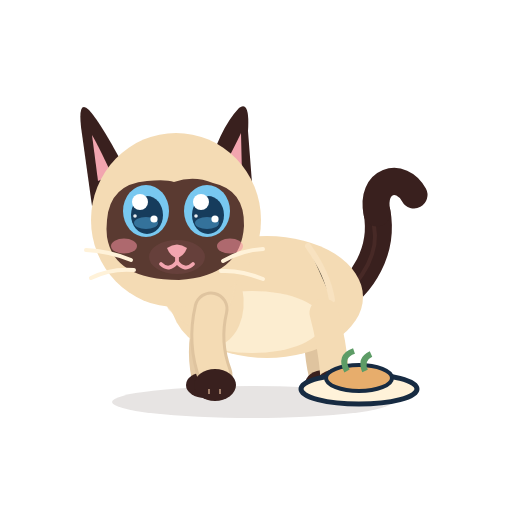
t = 0.00 s
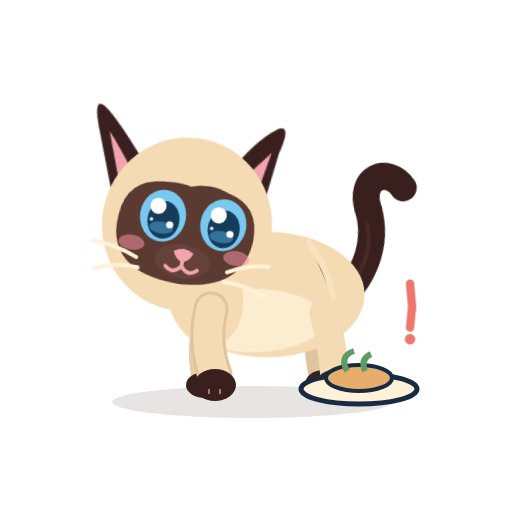
t = 0.60 s
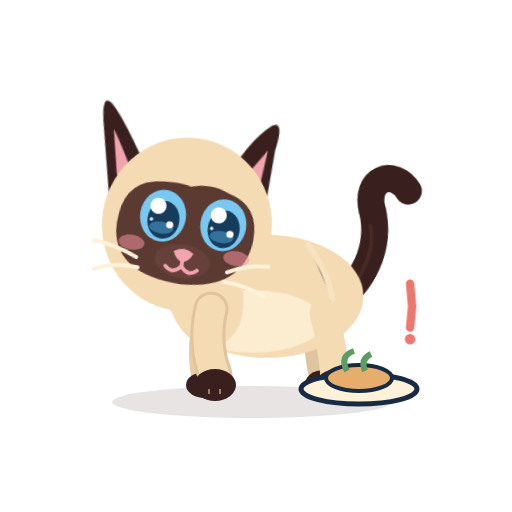
t = 1.20 s
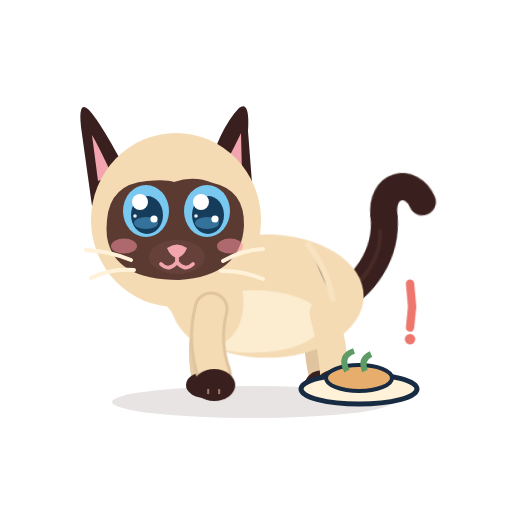
t = 1.80 s
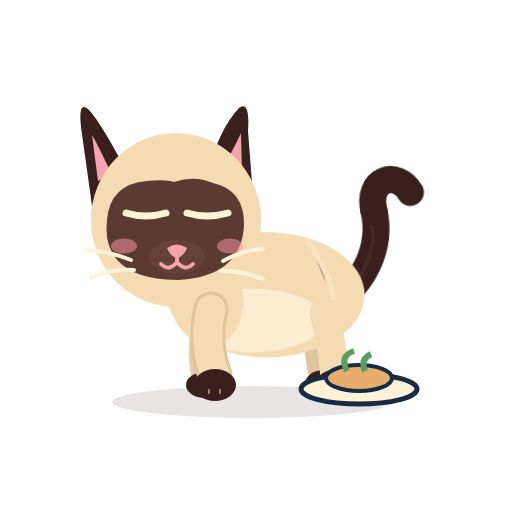
t = 2.40 s
t = 3.00 s: frame unchanged from t = 0.00 s, image omitted

The animated SVG that drew these frames (rendered in a browser with its animation timeline set to each time). Animation: 14 CSS @keyframes rules; one cycle of 3.00 s.

<?xml version="1.0" encoding="UTF-8"?>
<svg xmlns="http://www.w3.org/2000/svg" viewBox="0 0 512 512" width="512" height="512" role="img" aria-label="Azami · À finir vite">
<title>Azami · À finir vite</title><desc>Petit point d’exclamation : elle regarde la nourriture, l’air de dire « vite ».</desc>
<style><![CDATA[
*{animation-fill-mode:both}
#character{transform-box:view-box;transform-origin:255px 402px}#core{transform-box:view-box;transform-origin:268px 330px}#neck{transform-box:view-box;transform-origin:196px 300px}#head{transform-box:view-box;transform-origin:178px 290px}#ear-left{transform-box:view-box;transform-origin:112px 170px}#ear-right{transform-box:view-box;transform-origin:231px 170px}#tail{transform-box:view-box;transform-origin:339px 296px}#tail-tip{transform-box:view-box;transform-origin:377px 214px}#eye-l{transform-box:view-box;transform-origin:146px 211px}#eye-r{transform-box:view-box;transform-origin:207px 211px}#pupils-l{transform-box:view-box;transform-origin:146px 211px}#pupils-r{transform-box:view-box;transform-origin:207px 211px}#mouth-open{transform-box:view-box;transform-origin:177px 262px}#blush{transform-box:view-box;transform-origin:177px 245px}#whiskers{transform-box:view-box;transform-origin:177px 262px}#front-near{transform-box:view-box;transform-origin:211px 312px}#front-far{transform-box:view-box;transform-origin:210px 312px}#back-near{transform-box:view-box;transform-origin:324px 316px}#back-far{transform-box:view-box;transform-origin:320px 316px}#Pfood{transform-box:view-box;transform-origin:359.0px 404px}#Palert{transform-box:view-box;transform-origin:410.0px 314.0px}
#Palert{opacity:0}#eyes-blink{opacity:0}#eyes-happy{opacity:0}#mouth-open{opacity:0}
#Palert{animation:k-Palert 3.0s 1 both}
@keyframes k-Palert{0.0%{transform:translate(0px,0px) rotate(0deg) scale(1,1);opacity:0;animation-timing-function:linear}3.333%{transform:translate(0px,0px) rotate(0deg) scale(0.3,0.3);opacity:0;animation-timing-function:steps(1,end)}4.0%{transform:translate(0px,0px) rotate(0deg) scale(0.4,0.4);opacity:1;animation-timing-function:cubic-bezier(.34,1.56,.64,1)}13.333%{transform:translate(0px,0px) rotate(0deg) scale(1,1);opacity:1;animation-timing-function:linear}13.333%{transform:translate(0px,0px) rotate(0deg) scale(1,1);opacity:1;animation-timing-function:cubic-bezier(.34,1.56,.64,1)}17.333%{transform:translate(0px,0px) rotate(0deg) scale(1.2,1.2);opacity:1;animation-timing-function:cubic-bezier(.2,.8,.3,1)}26.667%{transform:translate(0px,0px) rotate(0deg) scale(1,1);opacity:1;animation-timing-function:linear}33.333%{transform:translate(0px,0px) rotate(0deg) scale(1,1);opacity:1;animation-timing-function:cubic-bezier(.34,1.56,.64,1)}37.333%{transform:translate(0px,0px) rotate(0deg) scale(1.2,1.2);opacity:1;animation-timing-function:cubic-bezier(.2,.8,.3,1)}46.667%{transform:translate(0px,0px) rotate(0deg) scale(1,1);opacity:1;animation-timing-function:linear}53.333%{transform:translate(0px,0px) rotate(0deg) scale(1,1);opacity:1;animation-timing-function:cubic-bezier(.34,1.56,.64,1)}57.333%{transform:translate(0px,0px) rotate(0deg) scale(1.2,1.2);opacity:1;animation-timing-function:cubic-bezier(.2,.8,.3,1)}66.667%{transform:translate(0px,0px) rotate(0deg) scale(1,1);opacity:1;animation-timing-function:linear}73.333%{transform:translate(0px,0px) rotate(0deg) scale(1,1);opacity:1;animation-timing-function:cubic-bezier(.5,0,.75,0)}80.0%{transform:translate(0px,0px) rotate(0deg) scale(0.5,0.5);opacity:0;animation-timing-function:linear}100.0%{transform:translate(0px,0px) rotate(0deg) scale(1,1);opacity:0;animation-timing-function:linear}}
#ear-left{animation:k-ear-left 3.0s 1 both}
@keyframes k-ear-left{0.0%{transform:translate(0px,0px) rotate(0deg) scale(1,1);opacity:1;animation-timing-function:linear}3.333%{transform:translate(0px,0px) rotate(0deg) scale(1,1);opacity:1;animation-timing-function:cubic-bezier(.5,0,.75,0)}5.667%{transform:translate(0px,0px) rotate(4.199999999999999deg) scale(1,1);opacity:1;animation-timing-function:cubic-bezier(.34,1.56,.64,1)}9.0%{transform:translate(0px,0px) rotate(-12deg) scale(1,1);opacity:1;animation-timing-function:cubic-bezier(.2,.8,.3,1)}39.0%{transform:translate(0px,0px) rotate(-12deg) scale(1,1);opacity:1;animation-timing-function:cubic-bezier(.2,.8,.3,1)}45.0%{transform:translate(0px,0px) rotate(0deg) scale(1,1);opacity:1;animation-timing-function:linear}100.0%{transform:translate(0px,0px) rotate(0deg) scale(1,1);opacity:1;animation-timing-function:linear}}
#ear-right{animation:k-ear-right 3.0s 1 both}
@keyframes k-ear-right{0.0%{transform:translate(0px,0px) rotate(0deg) scale(1,1);opacity:1;animation-timing-function:linear}3.333%{transform:translate(0px,0px) rotate(0deg) scale(1,1);opacity:1;animation-timing-function:cubic-bezier(.5,0,.75,0)}5.667%{transform:translate(0px,0px) rotate(-4.199999999999999deg) scale(1,1);opacity:1;animation-timing-function:cubic-bezier(.34,1.56,.64,1)}9.0%{transform:translate(0px,0px) rotate(12deg) scale(1,1);opacity:1;animation-timing-function:cubic-bezier(.2,.8,.3,1)}39.0%{transform:translate(0px,0px) rotate(12deg) scale(1,1);opacity:1;animation-timing-function:cubic-bezier(.2,.8,.3,1)}45.0%{transform:translate(0px,0px) rotate(0deg) scale(1,1);opacity:1;animation-timing-function:linear}100.0%{transform:translate(0px,0px) rotate(0deg) scale(1,1);opacity:1;animation-timing-function:linear}}
#pupils-l{animation:k-pupils-l 3.0s 1 both}
@keyframes k-pupils-l{0.0%{transform:translate(0px,0px) rotate(0deg) scale(1,1);opacity:1;animation-timing-function:linear}6.667%{transform:translate(0px,0px) rotate(0deg) scale(1,1);opacity:1;animation-timing-function:cubic-bezier(.2,.8,.3,1)}10.0%{transform:translate(5px,4px) rotate(0deg) scale(1,1);opacity:1;animation-timing-function:linear}46.667%{transform:translate(5px,4px) rotate(0deg) scale(1,1);opacity:1;animation-timing-function:cubic-bezier(.2,.8,.3,1)}50.667%{transform:translate(0px,0px) rotate(0deg) scale(1,1);opacity:1;animation-timing-function:linear}100.0%{transform:translate(0px,0px) rotate(0deg) scale(1,1);opacity:1;animation-timing-function:linear}}
#pupils-r{animation:k-pupils-r 3.0s 1 both}
@keyframes k-pupils-r{0.0%{transform:translate(0px,0px) rotate(0deg) scale(1,1);opacity:1;animation-timing-function:linear}6.667%{transform:translate(0px,0px) rotate(0deg) scale(1,1);opacity:1;animation-timing-function:cubic-bezier(.2,.8,.3,1)}10.0%{transform:translate(5px,4px) rotate(0deg) scale(1,1);opacity:1;animation-timing-function:linear}46.667%{transform:translate(5px,4px) rotate(0deg) scale(1,1);opacity:1;animation-timing-function:cubic-bezier(.2,.8,.3,1)}50.667%{transform:translate(0px,0px) rotate(0deg) scale(1,1);opacity:1;animation-timing-function:linear}100.0%{transform:translate(0px,0px) rotate(0deg) scale(1,1);opacity:1;animation-timing-function:linear}}
#head{animation:k-head 3.0s 1 both}
@keyframes k-head{0.0%{transform:translate(0px,0px) rotate(0deg) scale(1,1);opacity:1;animation-timing-function:linear}8.333%{transform:translate(0px,0px) rotate(0deg) scale(1,1);opacity:1;animation-timing-function:cubic-bezier(.5,0,.75,0)}11.667%{transform:translate(0px,0px) rotate(-2deg) scale(1,1);opacity:1;animation-timing-function:cubic-bezier(.34,1.56,.64,1)}20.0%{transform:translate(0px,4px) rotate(9deg) scale(1,1);opacity:1;animation-timing-function:linear}50.0%{transform:translate(0px,4px) rotate(9deg) scale(1,1);opacity:1;animation-timing-function:cubic-bezier(.5,0,.75,0)}60.0%{transform:translate(0px,0px) rotate(0deg) scale(1,1);opacity:1;animation-timing-function:linear}100.0%{transform:translate(0px,0px) rotate(0deg) scale(1,1);opacity:1;animation-timing-function:linear}}
#tail-tip{animation:k-tail-tip 3.0s 1 both}
@keyframes k-tail-tip{0.0%{transform:translate(0px,0px) rotate(0deg) scale(1,1);opacity:1;animation-timing-function:linear}20.0%{transform:translate(0px,0px) rotate(0deg) scale(1,1);opacity:1;animation-timing-function:cubic-bezier(.5,0,.75,0)}23.333%{transform:translate(0px,0px) rotate(-26deg) scale(1,1);opacity:1;animation-timing-function:cubic-bezier(.34,1.56,.64,1)}30.0%{transform:translate(0px,0px) rotate(13.0deg) scale(1,1);opacity:1;animation-timing-function:cubic-bezier(.2,.8,.3,1)}40.0%{transform:translate(0px,0px) rotate(0deg) scale(1,1);opacity:1;animation-timing-function:linear}43.333%{transform:translate(0px,0px) rotate(0deg) scale(1,1);opacity:1;animation-timing-function:cubic-bezier(.5,0,.75,0)}46.667%{transform:translate(0px,0px) rotate(-26deg) scale(1,1);opacity:1;animation-timing-function:cubic-bezier(.34,1.56,.64,1)}53.333%{transform:translate(0px,0px) rotate(13.0deg) scale(1,1);opacity:1;animation-timing-function:cubic-bezier(.2,.8,.3,1)}63.333%{transform:translate(0px,0px) rotate(0deg) scale(1,1);opacity:1;animation-timing-function:linear}100.0%{transform:translate(0px,0px) rotate(0deg) scale(1,1);opacity:1;animation-timing-function:linear}}
#front-near{animation:k-front-near 3.0s 1 both}
@keyframes k-front-near{0.0%{transform:translate(0px,0px) rotate(0deg) scale(1,1);opacity:1;animation-timing-function:linear}50.0%{transform:translate(0px,0px) rotate(0deg) scale(1,1);opacity:1;animation-timing-function:cubic-bezier(.5,0,.75,0)}54.0%{transform:translate(0px,0px) rotate(-12deg) scale(1,1);opacity:1;animation-timing-function:cubic-bezier(.34,1.56,.64,1)}61.667%{transform:translate(0px,0px) rotate(0deg) scale(1,1);opacity:1;animation-timing-function:linear}100.0%{transform:translate(0px,0px) rotate(0deg) scale(1,1);opacity:1;animation-timing-function:linear}}
#eye-l{animation:k-eye-l 3.0s 1 both}
@keyframes k-eye-l{0.0%{transform:translate(0px,0px) rotate(0deg) scale(1,1);opacity:1;animation-timing-function:linear}76.667%{transform:translate(0px,0px) rotate(0deg) scale(1,1);opacity:1;animation-timing-function:cubic-bezier(.5,0,.75,0)}78.333%{transform:translate(0px,0px) rotate(0deg) scale(1.04,0.3);opacity:1;animation-timing-function:steps(1,end)}78.667%{transform:translate(0px,0px) rotate(0deg) scale(1.04,0.12);opacity:0;animation-timing-function:steps(1,end)}81.0%{transform:translate(0px,0px) rotate(0deg) scale(1.04,0.4);opacity:1;animation-timing-function:cubic-bezier(.34,1.56,.64,1)}84.0%{transform:translate(0px,0px) rotate(0deg) scale(1,1);opacity:1;animation-timing-function:linear}100.0%{transform:translate(0px,0px) rotate(0deg) scale(1,1);opacity:1;animation-timing-function:linear}}
#eye-r{animation:k-eye-r 3.0s 1 both}
@keyframes k-eye-r{0.0%{transform:translate(0px,0px) rotate(0deg) scale(1,1);opacity:1;animation-timing-function:linear}76.667%{transform:translate(0px,0px) rotate(0deg) scale(1,1);opacity:1;animation-timing-function:cubic-bezier(.5,0,.75,0)}78.333%{transform:translate(0px,0px) rotate(0deg) scale(1.04,0.3);opacity:1;animation-timing-function:steps(1,end)}78.667%{transform:translate(0px,0px) rotate(0deg) scale(1.04,0.12);opacity:0;animation-timing-function:steps(1,end)}81.0%{transform:translate(0px,0px) rotate(0deg) scale(1.04,0.4);opacity:1;animation-timing-function:cubic-bezier(.34,1.56,.64,1)}84.0%{transform:translate(0px,0px) rotate(0deg) scale(1,1);opacity:1;animation-timing-function:linear}100.0%{transform:translate(0px,0px) rotate(0deg) scale(1,1);opacity:1;animation-timing-function:linear}}
#eyes-blink{animation:k-eyes-blink 3.0s 1 both}
@keyframes k-eyes-blink{0.0%{transform:translate(0px,0px) rotate(0deg) scale(1,1);opacity:0;animation-timing-function:linear}76.667%{transform:translate(0px,0px) rotate(0deg) scale(1,1);opacity:0;animation-timing-function:steps(1,end)}78.667%{transform:translate(0px,0px) rotate(0deg) scale(1,1);opacity:1;animation-timing-function:steps(1,end)}81.0%{transform:translate(0px,0px) rotate(0deg) scale(1,1);opacity:0;animation-timing-function:steps(1,end)}100.0%{transform:translate(0px,0px) rotate(0deg) scale(1,1);opacity:0;animation-timing-function:linear}}
#core{animation:c-core 1.5s 2 both}
@keyframes c-core{0.0%{transform:translate(0px,0px) rotate(0deg) scale(1,1);opacity:1;animation-timing-function:cubic-bezier(.45,0,.55,1)}47.0%{transform:translate(0px,-1.5px) rotate(0deg) scale(1.018,1.03);opacity:1;animation-timing-function:cubic-bezier(.45,0,.55,1)}100.0%{transform:translate(0px,0px) rotate(0deg) scale(1,1);opacity:1;animation-timing-function:cubic-bezier(.45,0,.55,1)}}
#neck{animation:c-neck 1.5s 2 both}
@keyframes c-neck{0.0%{transform:translate(0px,0px) rotate(0deg) scale(1,1);opacity:1;animation-timing-function:cubic-bezier(.45,0,.55,1)}47.0%{transform:translate(0px,-1.8px) rotate(0deg) scale(1,1);opacity:1;animation-timing-function:cubic-bezier(.45,0,.55,1)}100.0%{transform:translate(0px,0px) rotate(0deg) scale(1,1);opacity:1;animation-timing-function:cubic-bezier(.45,0,.55,1)}}
#tail{animation:c-tail 3.0s 1 both}
@keyframes c-tail{0.0%{transform:translate(0px,0px) rotate(0deg) scale(1,1);opacity:1;animation-timing-function:cubic-bezier(.45,0,.55,1)}28.0%{transform:translate(0px,0px) rotate(-7deg) scale(1,1);opacity:1;animation-timing-function:cubic-bezier(.45,0,.55,1)}58.0%{transform:translate(0px,0px) rotate(5deg) scale(1,1);opacity:1;animation-timing-function:cubic-bezier(.45,0,.55,1)}80.0%{transform:translate(0px,0px) rotate(-2deg) scale(1,1);opacity:1;animation-timing-function:cubic-bezier(.45,0,.55,1)}100.0%{transform:translate(0px,0px) rotate(0deg) scale(1,1);opacity:1;animation-timing-function:cubic-bezier(.45,0,.55,1)}}
@media(prefers-reduced-motion:reduce){*{animation:none!important}}
]]></style>


<g id="ground-shadow"><ellipse cx="252" cy="402" rx="140" ry="16" fill="#39201E" opacity=".12"/></g>
<g id="character">
  <g id="tail">
    <path d="M334 302 C363 286 384 250 377 212" stroke="#39201E" stroke-width="27" stroke-linecap="round" fill="none"/>
    <path d="M336 302 C365 279 379 251 374 226" stroke="#6B403A" stroke-width="4" stroke-linecap="round" fill="none" opacity=".28"/>
    <g id="tail-tip"><path d="M377 213 C370 180 401 171 414 195" stroke="#39201E" stroke-width="27" stroke-linecap="round" fill="none"/></g>
  </g>
  <g id="back-far"><path d="M320 313 Q314 343 322 376" stroke="#DFC49F" stroke-width="26" fill="none" stroke-linecap="round"/><ellipse cx="324" cy="384" rx="19" ry="14" fill="#39201E"/></g>
  <g id="front-far"><path d="M210 309 Q198 344 205 377" stroke="#E6CCA7" stroke-width="27" fill="none" stroke-linecap="round"/><ellipse cx="205" cy="385" rx="19" ry="13" fill="#39201E"/></g>
  <g id="core">
    <ellipse cx="267" cy="297" rx="96" ry="61" fill="#F4DBB4"/>
    <ellipse cx="252" cy="322" rx="71" ry="31" fill="#FFF2D9" opacity=".78"/>
    <ellipse cx="206" cy="296" rx="37" ry="51" transform="rotate(-12 206 296)" fill="#F4DBB4"/>
    <path d="M308 246 Q328 274 332 300" stroke="#F9E4C3" stroke-width="6" opacity=".8" stroke-linecap="round"/>
  </g>
  <g id="back-near"><path d="M324 313 Q332 342 335 377" stroke="#F4DBB4" stroke-width="29" fill="none" stroke-linecap="round"/><ellipse cx="337" cy="384" rx="21" ry="15" fill="#39201E"/></g>
  <g id="neck"><ellipse cx="196" cy="276" rx="39" ry="51" transform="rotate(-10 196 276)" fill="#F4DBB4"/></g>
  <g id="head">
    <g id="ear-left"><path d="M130 178 Q102 124 89 110 Q78 99 81 127 L92 206Z" fill="#39201E"/><path d="M112 175 Q98 145 92 135 L98 181Z" fill="#F2A5AF"/></g>
    <g id="ear-right"><path d="M206 177 Q219 129 239 108 Q250 100 248 131 L253 196Z" fill="#39201E"/><path d="M220 174 Q235 146 241 133 L242 176Z" fill="#F2A5AF"/></g>
    <ellipse cx="176" cy="220" rx="85" ry="87" fill="#F4DBB4"/>
    <path d="M107 220 Q110 184 147 181 Q166 179 174 182 Q194 175 213 183 Q245 190 244 226 Q241 276 179 280 Q114 280 107 237 Q106 229 107 220Z" fill="#5A3A31"/>
    <g id="blush"><ellipse cx="124" cy="246" rx="13" ry="7.5" fill="#F48FA0" opacity=".55"/><ellipse cx="230" cy="246" rx="13" ry="7.5" fill="#F48FA0" opacity=".55"/></g>
    <g id="eye-l"><g transform="translate(146 211)"><g id="pupils-l"><ellipse rx="23" ry="26" fill="#78C8F0"/><ellipse cx="1" cy="4" rx="16" ry="19" fill="#163C5C"/>
      <ellipse cx="0" cy="12" rx="12" ry="6" fill="#4E9FCF" opacity=".55"/><circle cx="-6" cy="-9" r="8" fill="#FFFFFF"/><circle cx="8" cy="8" r="3.6" fill="#FFFFFF"/><circle cx="-11" cy="5" r="1.8" fill="#FFFFFF" opacity=".9"/></g></g></g>
    <g id="eye-r"><g transform="translate(207 211)"><g id="pupils-r"><ellipse rx="23" ry="26" fill="#78C8F0"/><ellipse cx="1" cy="4" rx="16" ry="19" fill="#163C5C"/>
      <ellipse cx="0" cy="12" rx="12" ry="6" fill="#4E9FCF" opacity=".55"/><circle cx="-6" cy="-9" r="8" fill="#FFFFFF"/><circle cx="8" cy="8" r="3.6" fill="#FFFFFF"/><circle cx="-11" cy="5" r="1.8" fill="#FFFFFF" opacity=".9"/></g></g></g>
    <g id="eyes-blink"><path d="M126 213 Q146 219 166 213 M187 213 Q207 219 228 213" stroke="#FFF2D9" stroke-width="7" stroke-linecap="round" fill="none"/></g>
    <g id="eyes-happy"><path d="M127 218 Q146 194 165 218 M188 218 Q207 194 226 218" stroke="#FFF2D9" stroke-width="7.5" stroke-linecap="round" fill="none"/></g>
    <ellipse cx="177" cy="257" rx="28" ry="17" fill="#66403B"/>
    <path d="M167 248 Q177 241 187 248 Q184 256 177 258 Q170 256 167 248Z" fill="#F2A5AF"/>
    <g id="mouth-smile" stroke="#F2A5AF" stroke-width="3.8" stroke-linecap="round" fill="none"><path d="M177 257 V262 M177 262 Q169 272 161 264 M177 262 Q185 272 193 264"/></g>
    <g id="mouth-open"><ellipse cx="177" cy="268" rx="11" ry="13" fill="#8F4357"/><path d="M170 274 Q177 266 184 274 Q177 281 170 274Z" fill="#F6A2B0"/></g>
    <g id="whiskers" stroke="#FFF2D9" stroke-width="4" stroke-linecap="round" fill="none"><path d="M131 260 Q109 251 86 250 M134 270 Q111 268 91 278 M223 261 Q242 250 263 249 M221 271 Q241 270 263 279"/></g>
  </g>
  <g id="front-near"><path d="M211 309 Q203 343 215 375" stroke="#DFC49F" stroke-width="35" fill="none" stroke-linecap="round"/><path d="M211 309 Q203 343 215 375" stroke="#F4DBB4" stroke-width="29" fill="none" stroke-linecap="round"/><ellipse cx="215" cy="385" rx="21" ry="16" fill="#39201E"/><path d="M209 389 L209 394 M220 389 L220 394" stroke="#F2C8A5" stroke-width="2" opacity=".56"/></g>
</g>
<g id="Pfood"><g id="prop-food"><ellipse cx="359" cy="389" rx="58" ry="15" fill="#FFF2D9" stroke="#172B42" stroke-width="5" /><ellipse cx="359" cy="378" rx="33" ry="13" fill="#E7AD6C" stroke="#172B42" stroke-width="4" /><path d="M347 371q-8 -15 7 -20 M365 371q-5 -12 6 -17" stroke="#5D9C66" stroke-width="6" fill="none" /></g></g><g id="Palert"><g id="prop-alert"><path d="M410 285l2 22 -2 20" stroke="#ED776C" stroke-width="8" stroke-linecap="round" /><circle cx="410" cy="338" r="5" fill="#ED776C" /></g></g>

</svg>
